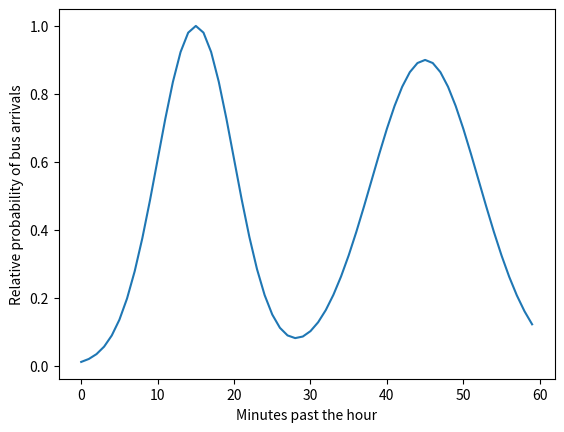

Python code for this plot:
# Section: Further Scatter Plot Techniques With plt.scatter()

import matplotlib.pyplot as plt
import numpy as np

mean = 15, 45
sd = 5, 7

x = np.linspace(0, 59, 60)  # Represents each minute within the hour
first_distribution = np.exp(-0.5 * ((x - mean[0]) / sd[0]) ** 2)
second_distribution = 0.9 * np.exp(-0.5 * ((x - mean[1]) / sd[1]) ** 2)
y = first_distribution + second_distribution
y = y / max(y)

plt.plot(x, y)
plt.ylabel("Relative probability of bus arrivals")
plt.xlabel("Minutes past the hour")
plt.show()
